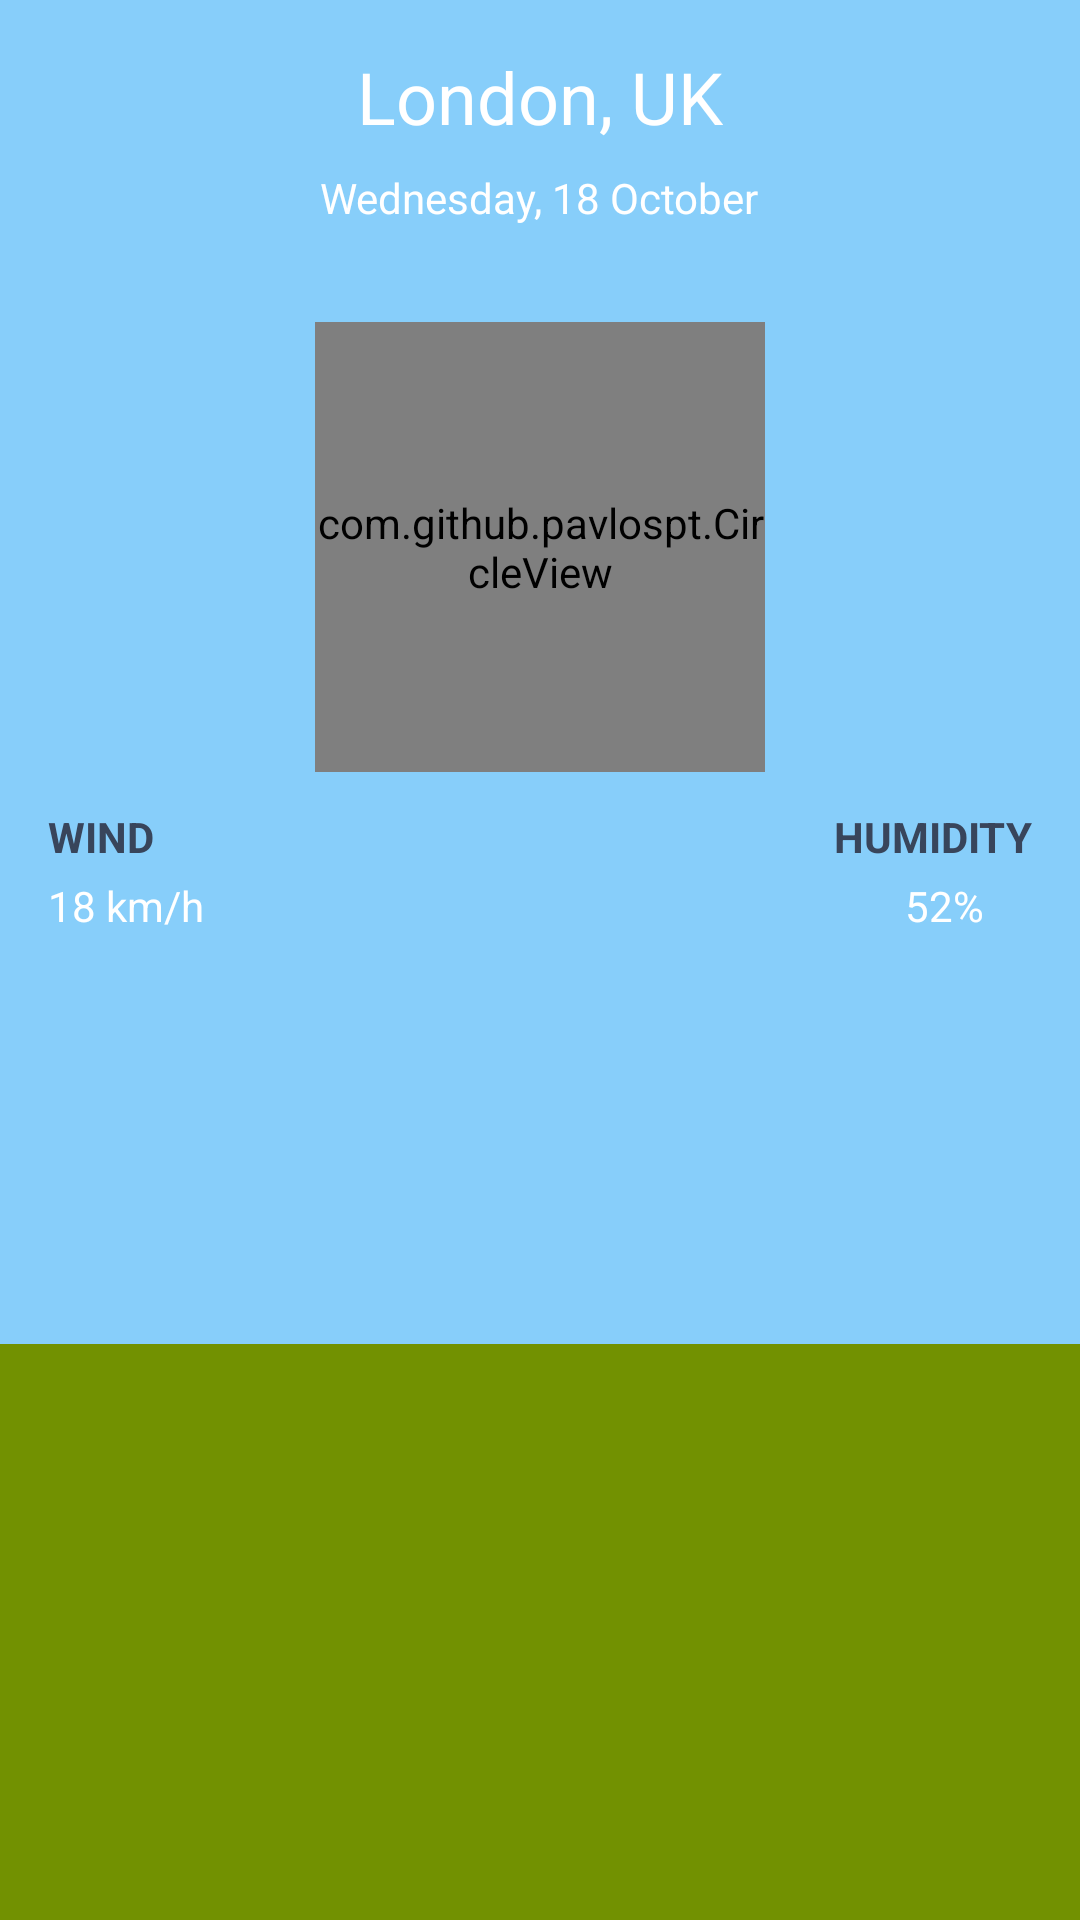

Layout XML and referenced resources for this Android screen:
<!-- AndroidManifest.xml: activity theme AppTheme.FULL -->
<!-- res/layout/activity_main.xml -->
<?xml version="1.0" encoding="utf-8"?>
<LinearLayout xmlns:android="http://schemas.android.com/apk/res/android"
    xmlns:app="http://schemas.android.com/apk/res-auto"
    xmlns:tools="http://schemas.android.com/tools"
    android:layout_width="match_parent"
    android:layout_height="match_parent"
    android:orientation="vertical"
    android:background="@color/colorBackground"
    tools:context=".activities.MainActivity">
    <LinearLayout
        android:layout_width="match_parent"
        android:layout_height="0dp"
        android:layout_weight="7"
        android:orientation="vertical">
        <TextView
            android:id="@+id/city_country"
            android:layout_width="wrap_content"
            android:layout_height="wrap_content"
            android:layout_gravity="center_horizontal"
            android:text="@string/city_country"
            android:textSize="24sp"
            android:layout_marginTop="16dp"
            android:textColor="@color/colorWhite"/>
        <TextView
            android:id="@+id/current_date"
            android:layout_width="wrap_content"
            android:layout_height="wrap_content"
            android:layout_gravity="center_horizontal"
            android:text="@string/date_today"
            android:textSize="14sp"
            android:layout_marginTop="8dp"
            android:textColor="@color/colorWhite"/>
        <ImageView
            android:id="@+id/weather_icon"
            android:layout_width="wrap_content"
            android:layout_height="wrap_content"
            android:layout_gravity="center_horizontal"
            android:contentDescription="@string/app_name"
            android:src="@drawable/sun"
            android:layout_marginTop="24dp"/>

        <com.github.pavlospt.CircleView
            android:id="@+id/weather_result"
            android:layout_width="150dp"
            android:layout_height="150dp"
            android:layout_marginTop="8dp"
            app:cv_titleSubtitleSpace="40"
            app:cv_fillColor="@color/colorBackground"
            app:cv_strokeColorValue="@color/colorCircleStroke"
            app:cv_backgroundColorValue="@color/colorCircleStroke"
            app:cv_titleColor="@color/colorWhite"
            app:cv_titleSize="50sp"
            app:cv_titleText="@string/current_temperature"
            app:cv_subtitleSize="12sp"
            app:cv_subtitleText="@string/weather_information"
            android:layout_gravity="center_horizontal"/>
        <LinearLayout
            android:layout_width="match_parent"
            android:layout_height="wrap_content"
            android:orientation="horizontal"
            android:weightSum="2"
            android:layout_marginTop="12dp"
            android:layout_gravity="center_horizontal">
            <LinearLayout
                android:layout_width="0dp"
                android:layout_height="wrap_content"
                android:orientation="vertical"
                android:paddingLeft="16dp"
                android:layout_weight="1">
                <TextView
                    android:layout_width="wrap_content"
                    android:layout_height="wrap_content"
                    android:textColor="@color/colorSubTitle"
                    android:textSize="14sp"
                    android:textStyle="bold"
                    android:text="@string/wind"/>
                <TextView
                    android:id="@+id/wind_result"
                    android:layout_width="wrap_content"
                    android:layout_height="wrap_content"
                    android:textColor="@color/colorWhite"
                    android:textSize="14sp"
                    android:layout_marginTop="4dp"
                    android:text="@string/wind_speed"/>
            </LinearLayout>
            <LinearLayout
                android:layout_width="0dp"
                android:layout_height="wrap_content"
                android:orientation="vertical"
                android:paddingRight="16dp"
                android:layout_weight="1">
                <TextView
                    android:layout_width="wrap_content"
                    android:layout_height="wrap_content"
                    android:textColor="@color/colorSubTitle"
                    android:textSize="14sp"
                    android:layout_gravity="right"
                    android:textStyle="bold"
                    android:text="@string/humidity"/>
                <TextView
                    android:id="@+id/humidity_result"
                    android:layout_width="wrap_content"
                    android:layout_height="wrap_content"
                    android:textColor="@color/colorWhite"
                    android:layout_gravity="right"
                    android:textSize="14sp"
                    android:layout_marginTop="4dp"
                    android:layout_marginRight="16dp"
                    android:text="@string/humidity_rate"/>
            </LinearLayout>
        </LinearLayout>
    </LinearLayout>
    <LinearLayout
        android:layout_width="match_parent"
        android:layout_height="0dp"
        android:layout_weight="3"
        android:background="@color/colorBottomBackground"
        android:orientation="vertical">
        <android.support.v7.widget.RecyclerView
            android:id="@+id/weather_daily_list"
            android:layout_width="match_parent"
            android:layout_height="match_parent"
            android:layout_gravity="center_horizontal"
            android:orientation="vertical"
            android:scrollbars="none"/>
    </LinearLayout>
</LinearLayout>
<!-- resources referenced by this layout -->
<resources>
  <color name="colorBackground">#87CEFA</color>
  <color name="colorBottomBackground">#729101</color>
  <color name="colorCircleStroke">#df9502</color>
  <color name="colorSubTitle">#38455B</color>
  <color name="colorWhite">#ffffff</color>
  <string name="app_name">WeatherForecast</string>
  <string name="city_country">London, UK</string>
  <string name="current_temperature">26</string>
  <string name="date_today">Wednesday, 18 October</string>
  <string name="humidity">HUMIDITY</string>
  <string name="humidity_rate">52%</string>
  <string name="weather_information">Partly Cloud</string>
  <string name="wind">WIND</string>
  <string name="wind_speed">18 km/h</string>
  <style name="AppTheme.FULL" parent="Theme.AppCompat.Light.NoActionBar">
          <item name="android:windowFullscreen">true</item>
      </style>
</resources>
